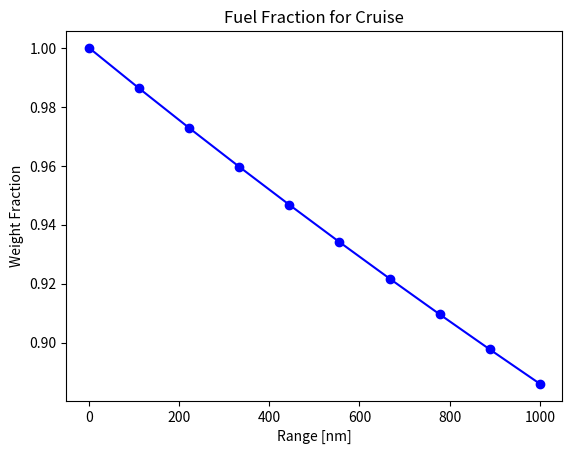

Write the Python code that produced this figure.
import math
import numpy as np
import os
import matplotlib.pyplot as plt
os.system('cls')

S_ref = 485 #ft^2
C_D_0 = 0.01136
AR = 3
e = 0.8
k = 1 / (math.pi * AR * e)

R = 1000 #nm combat radius

W0 = 63000 #Start Guess Weight
c_dry = 0.886 #lbm/hr/lbf
T_dry = 28000 #lbf
c_wet = 1.920 #lbm/hr/lbf
T_wet = 43000 #lbf

W0_1 = (1 - (15/60) * c_dry/2 * (0.05 * T_dry / W0)) * W0 #Start, Warm-up, Taxi
W1 = (1 - (1/60) * c_wet * (T_wet / W0_1)) * W0_1 #Takeoff

#Solve Climb
final_altitude = 30000 #ft
rho = 0.0012
num_segments = 10
Delta_h = final_altitude/num_segments
climb_segments = np.linspace(0,final_altitude,num_segments+1)

W_climb = np.zeros(num_segments)
W_climb[0] = W1
V_climb = np.zeros(num_segments)
h_e_climb = np.zeros(num_segments)

#for i in range(0,num_segments):
    #V_climb[i] = math.sqrt((W_climb[i]/S_ref) / (3 * rho * C_D_0) * ((T_wet/W_climb[i]) + math.sqrt((T_wet/W_climb[i])**2 + 12 * C_D_0 * k)))
    #h_e_climb[i] = climb_segments[i] + V_climb[i]**2 / (2 * 32.2)
    #Delta_h_e = h_e_climb[i]
W2 = 0.94 * W1

#SOLVE CRUISE
V = 600 #knots cruise speed
L_D_cruise = 1.4

cruise_segments = 10
Delta_R = R / cruise_segments
W_cruise = np.zeros(cruise_segments)
W_cruise[0] = W2
R_cruise = np.linspace(0, R, cruise_segments)

for i in range(0, cruise_segments-1):
    C_l = 2 * W_cruise[i] / (rho * V**2 * S_ref)
    L_D = C_l / (C_D_0 + k * C_l**2)
    W_cruise[i+1] = W_cruise[i] * math.exp(-Delta_R * c_dry / (V * (L_D)))

W_cruise = W_cruise / W_cruise[0]

plt.plot(R_cruise, W_cruise, color='blue', marker='o')
plt.title('Fuel Fraction for Cruise')
plt.xlabel("Range [nm]")
plt.ylabel("Weight Fraction")
plt.show()

W3 = W_cruise[-1]
W4 = 0.93 * W3
W5 = 0.992 * W4
W6 = 0.992 * W5

Empty_Weight = 41785 #lbf
Burned_Fuel = round(W0 - W6)
Total_Fuel = round(Burned_Fuel * 1.245)


print("Empty Weight: " + str(Empty_Weight) + " lb")
print("Total Fuel Weight: " + str(Total_Fuel) + " lb")
print("Weight of Burned Fuel: " + str(Burned_Fuel) + " lb")
print("Fuel Remaining: " + str(Total_Fuel - Burned_Fuel) + " lb")
print("Total Fuel Fraction: " + str(round(W6/W0,2)))
print("Full Weight: " + str(Empty_Weight + Total_Fuel) + " lb")
print("Initial Guess: " + str(W0) + " lb")

print("Weight Fractions")
print("W1/W0: " + str(round(W1/W0,2)) + " (Start, Warm-up, Taxi to Takeoff)")
print("W2/W1: " + str(round(W2/W1,2)) + " (Takeoff to Climb)")
print("W3/W2: " + str(round(W3/W2,2)) + " (Climb to Cruise)")
print("W4/W3: " + str(round(W4/W3,2)) + " (Cruise to Loiter)")
print("W5/W4: " + str(round(W5/W4,2)) + " (Loiter to Descend)")
print("W6/W5: " + str(round(W6/W5,2)) + " (Descend to Landing)")
print("W6/W0: " + str(round(W6/W0,2)) + " (Total fraction)")
